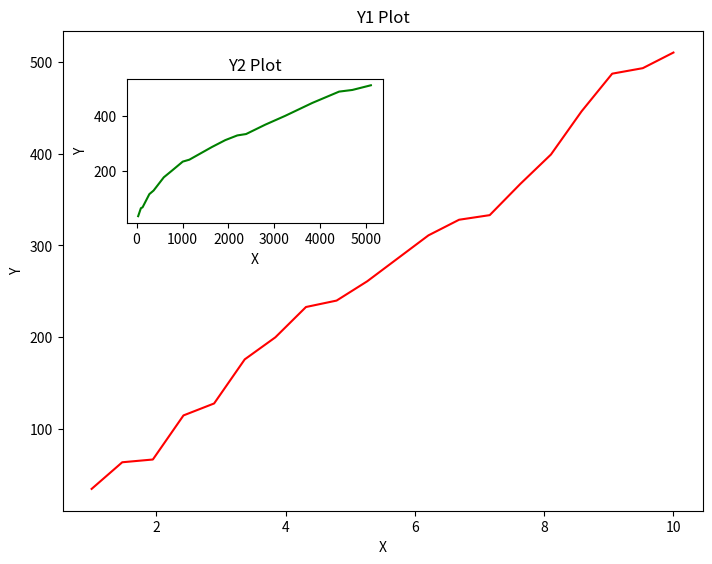

Source code (Python):
#載入模組
import matplotlib.pyplot as plt
import numpy as np
from numpy.random import randint

#數據載入
axix_x = np.linspace(1, 10, 20)
axix_y = randint(1, 50, 20)
axix_y = axix_y.cumsum()
axix_y2 = axix_x * axix_y

#繪圖
fig = plt.figure()
ax1 = fig.add_axes([0, 0, 1, 1])
ax2 = fig.add_axes([0.1, 0.6, 0.4, 0.3])
ax1.plot(axix_x, axix_y, 'r')
ax1.set_xlabel('X')
ax1.set_ylabel('Y')
ax1.set_title('Y1 Plot')

ax2.plot(axix_y2, axix_y, 'g')
ax2.set_xlabel('X')
ax2.set_ylabel('Y')
ax2.set_title('Y2 Plot')

#呈現
plt.show()